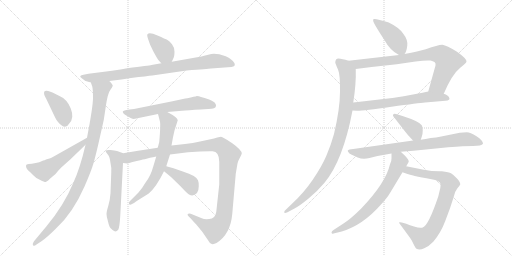
t = 0.00 s
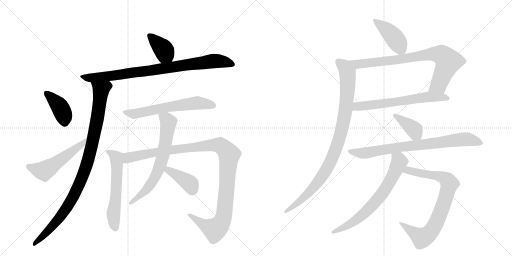
t = 2.86 s
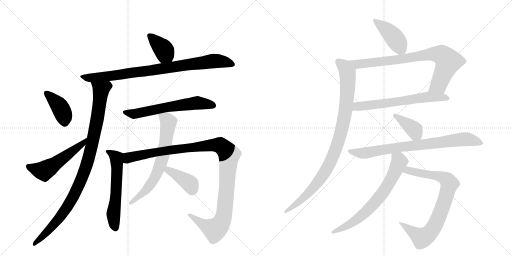
t = 5.72 s
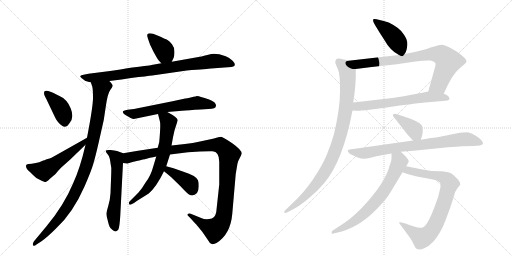
t = 8.58 s
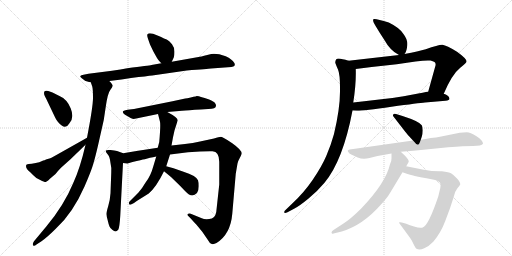
t = 11.44 s
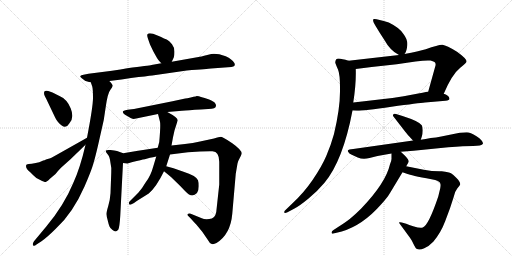
t = 14.31 s

The animated SVG that drew these frames (rendered in a browser with its animation timeline set to each time). Animation: 18 CSS @keyframes rules; one cycle of 14.31 s.

<svg version="1.1" viewBox="0 0 2048 1024" xmlns="http://www.w3.org/2000/svg">
  <g stroke="lightgray" stroke-dasharray="1,1" stroke-width="1" transform="scale(4, 4)">
    <line x1="0" y1="0" x2="256" y2="256"></line>
    <line x1="256" y1="0" x2="0" y2="256"></line>
    <line x1="128" y1="0" x2="128" y2="256"></line>
    <line x1="0" y1="128" x2="256" y2="128"></line>
    <line x1="256" y1="0" x2="512" y2="256"></line>
    <line x1="512" y1="0" x2="256" y2="256"></line>
    <line x1="384" y1="0" x2="384" y2="256"></line>
    <line x1="256" y1="128" x2="512" y2="128"></line>
  </g>
<g transform="scale(1, -1) translate(0, -850)">
   <style type="text/css">
    @keyframes keyframes0 {
      from {
       stroke: black;
       stroke-dashoffset: 384;
       stroke-width: 128;
       }
       56% {
       animation-timing-function: step-end;
       stroke: black;
       stroke-dashoffset: 0;
       stroke-width: 128;
       }
       to {
       stroke: black;
       stroke-width: 1024;
       }
       }
       #make-me-a-hanzi-animation-0 {
         animation: keyframes0 0.562500s both;
         animation-delay: 0.000000s;
         animation-timing-function: linear;
       }
    @keyframes keyframes1 {
      from {
       stroke: black;
       stroke-dashoffset: 864;
       stroke-width: 128;
       }
       74% {
       animation-timing-function: step-end;
       stroke: black;
       stroke-dashoffset: 0;
       stroke-width: 128;
       }
       to {
       stroke: black;
       stroke-width: 1024;
       }
       }
       #make-me-a-hanzi-animation-1 {
         animation: keyframes1 0.953125s both;
         animation-delay: 0.562500s;
         animation-timing-function: linear;
       }
    @keyframes keyframes2 {
      from {
       stroke: black;
       stroke-dashoffset: 989;
       stroke-width: 128;
       }
       76% {
       animation-timing-function: step-end;
       stroke: black;
       stroke-dashoffset: 0;
       stroke-width: 128;
       }
       to {
       stroke: black;
       stroke-width: 1024;
       }
       }
       #make-me-a-hanzi-animation-2 {
         animation: keyframes2 1.054850s both;
         animation-delay: 1.515625s;
         animation-timing-function: linear;
       }
    @keyframes keyframes3 {
      from {
       stroke: black;
       stroke-dashoffset: 398;
       stroke-width: 128;
       }
       56% {
       animation-timing-function: step-end;
       stroke: black;
       stroke-dashoffset: 0;
       stroke-width: 128;
       }
       to {
       stroke: black;
       stroke-width: 1024;
       }
       }
       #make-me-a-hanzi-animation-3 {
         animation: keyframes3 0.573893s both;
         animation-delay: 2.570475s;
         animation-timing-function: linear;
       }
    @keyframes keyframes4 {
      from {
       stroke: black;
       stroke-dashoffset: 530;
       stroke-width: 128;
       }
       63% {
       animation-timing-function: step-end;
       stroke: black;
       stroke-dashoffset: 0;
       stroke-width: 128;
       }
       to {
       stroke: black;
       stroke-width: 1024;
       }
       }
       #make-me-a-hanzi-animation-4 {
         animation: keyframes4 0.681315s both;
         animation-delay: 3.144368s;
         animation-timing-function: linear;
       }
    @keyframes keyframes5 {
      from {
       stroke: black;
       stroke-dashoffset: 613;
       stroke-width: 128;
       }
       67% {
       animation-timing-function: step-end;
       stroke: black;
       stroke-dashoffset: 0;
       stroke-width: 128;
       }
       to {
       stroke: black;
       stroke-width: 1024;
       }
       }
       #make-me-a-hanzi-animation-5 {
         animation: keyframes5 0.748861s both;
         animation-delay: 3.825684s;
         animation-timing-function: linear;
       }
    @keyframes keyframes6 {
      from {
       stroke: black;
       stroke-dashoffset: 584;
       stroke-width: 128;
       }
       66% {
       animation-timing-function: step-end;
       stroke: black;
       stroke-dashoffset: 0;
       stroke-width: 128;
       }
       to {
       stroke: black;
       stroke-width: 1024;
       }
       }
       #make-me-a-hanzi-animation-6 {
         animation: keyframes6 0.725260s both;
         animation-delay: 4.574544s;
         animation-timing-function: linear;
       }
    @keyframes keyframes7 {
      from {
       stroke: black;
       stroke-dashoffset: 1133;
       stroke-width: 128;
       }
       79% {
       animation-timing-function: step-end;
       stroke: black;
       stroke-dashoffset: 0;
       stroke-width: 128;
       }
       to {
       stroke: black;
       stroke-width: 1024;
       }
       }
       #make-me-a-hanzi-animation-7 {
         animation: keyframes7 1.172038s both;
         animation-delay: 5.299805s;
         animation-timing-function: linear;
       }
    @keyframes keyframes8 {
      from {
       stroke: black;
       stroke-dashoffset: 673;
       stroke-width: 128;
       }
       69% {
       animation-timing-function: step-end;
       stroke: black;
       stroke-dashoffset: 0;
       stroke-width: 128;
       }
       to {
       stroke: black;
       stroke-width: 1024;
       }
       }
       #make-me-a-hanzi-animation-8 {
         animation: keyframes8 0.797689s both;
         animation-delay: 6.471842s;
         animation-timing-function: linear;
       }
    @keyframes keyframes9 {
      from {
       stroke: black;
       stroke-dashoffset: 393;
       stroke-width: 128;
       }
       56% {
       animation-timing-function: step-end;
       stroke: black;
       stroke-dashoffset: 0;
       stroke-width: 128;
       }
       to {
       stroke: black;
       stroke-width: 1024;
       }
       }
       #make-me-a-hanzi-animation-9 {
         animation: keyframes9 0.569824s both;
         animation-delay: 7.269531s;
         animation-timing-function: linear;
       }
    @keyframes keyframes10 {
      from {
       stroke: black;
       stroke-dashoffset: 426;
       stroke-width: 128;
       }
       58% {
       animation-timing-function: step-end;
       stroke: black;
       stroke-dashoffset: 0;
       stroke-width: 128;
       }
       to {
       stroke: black;
       stroke-width: 1024;
       }
       }
       #make-me-a-hanzi-animation-10 {
         animation: keyframes10 0.596680s both;
         animation-delay: 7.839355s;
         animation-timing-function: linear;
       }
    @keyframes keyframes11 {
      from {
       stroke: black;
       stroke-dashoffset: 801;
       stroke-width: 128;
       }
       72% {
       animation-timing-function: step-end;
       stroke: black;
       stroke-dashoffset: 0;
       stroke-width: 128;
       }
       to {
       stroke: black;
       stroke-width: 1024;
       }
       }
       #make-me-a-hanzi-animation-11 {
         animation: keyframes11 0.901855s both;
         animation-delay: 8.436035s;
         animation-timing-function: linear;
       }
    @keyframes keyframes12 {
      from {
       stroke: black;
       stroke-dashoffset: 634;
       stroke-width: 128;
       }
       67% {
       animation-timing-function: step-end;
       stroke: black;
       stroke-dashoffset: 0;
       stroke-width: 128;
       }
       to {
       stroke: black;
       stroke-width: 1024;
       }
       }
       #make-me-a-hanzi-animation-12 {
         animation: keyframes12 0.765951s both;
         animation-delay: 9.337891s;
         animation-timing-function: linear;
       }
    @keyframes keyframes13 {
      from {
       stroke: black;
       stroke-dashoffset: 950;
       stroke-width: 128;
       }
       76% {
       animation-timing-function: step-end;
       stroke: black;
       stroke-dashoffset: 0;
       stroke-width: 128;
       }
       to {
       stroke: black;
       stroke-width: 1024;
       }
       }
       #make-me-a-hanzi-animation-13 {
         animation: keyframes13 1.023112s both;
         animation-delay: 10.103841s;
         animation-timing-function: linear;
       }
    @keyframes keyframes14 {
      from {
       stroke: black;
       stroke-dashoffset: 388;
       stroke-width: 128;
       }
       56% {
       animation-timing-function: step-end;
       stroke: black;
       stroke-dashoffset: 0;
       stroke-width: 128;
       }
       to {
       stroke: black;
       stroke-width: 1024;
       }
       }
       #make-me-a-hanzi-animation-14 {
         animation: keyframes14 0.565755s both;
         animation-delay: 11.126953s;
         animation-timing-function: linear;
       }
    @keyframes keyframes15 {
      from {
       stroke: black;
       stroke-dashoffset: 790;
       stroke-width: 128;
       }
       72% {
       animation-timing-function: step-end;
       stroke: black;
       stroke-dashoffset: 0;
       stroke-width: 128;
       }
       to {
       stroke: black;
       stroke-width: 1024;
       }
       }
       #make-me-a-hanzi-animation-15 {
         animation: keyframes15 0.892904s both;
         animation-delay: 11.692708s;
         animation-timing-function: linear;
       }
    @keyframes keyframes16 {
      from {
       stroke: black;
       stroke-dashoffset: 806;
       stroke-width: 128;
       }
       72% {
       animation-timing-function: step-end;
       stroke: black;
       stroke-dashoffset: 0;
       stroke-width: 128;
       }
       to {
       stroke: black;
       stroke-width: 1024;
       }
       }
       #make-me-a-hanzi-animation-16 {
         animation: keyframes16 0.905924s both;
         animation-delay: 12.585612s;
         animation-timing-function: linear;
       }
    @keyframes keyframes17 {
      from {
       stroke: black;
       stroke-dashoffset: 692;
       stroke-width: 128;
       }
       69% {
       animation-timing-function: step-end;
       stroke: black;
       stroke-dashoffset: 0;
       stroke-width: 128;
       }
       to {
       stroke: black;
       stroke-width: 1024;
       }
       }
       #make-me-a-hanzi-animation-17 {
         animation: keyframes17 0.813151s both;
         animation-delay: 13.491536s;
         animation-timing-function: linear;
       }
</style>
<path d="M 687 603 L 695 620 Q 698 626 698 643 Q 698 660 688 673 Q 677 686 670 690 Q 662 694 630 708 Q 597 722 590 713 Q 587 710 592 695 L 600 672 L 614 643 L 628 618 Q 632 610 645 597 C 666 576 674 576 687 603 Z" fill="lightgray"></path> 
<path d="M 437 526 L 486 532 L 524 538 Q 591 546 609 548 L 747 568 Q 833 575 844 576 L 912 581 Q 929 582 933 584 Q 938 585 939 590 Q 940 595 936 600 Q 929 612 903 625 Q 866 638 845 634 L 829 630 Q 801 623 794 622 L 687 603 L 645 597 L 606 590 Q 597 588 509 577 Q 485 572 448 567 L 354 555 L 334 551 Q 324 550 321.5 546.5 Q 319 543 326 538.5 Q 333 534 337.5 529.5 Q 342 525 346 525 L 356 522 Q 362 521 363 521 L 437 526 Z" fill="lightgray"></path> 
<path d="M 363 521 L 369 504 Q 372 492 372 458 Q 372 424 348 299 L 342 271 Q 321 179 293 118 Q 256 29 186 -55 L 136 -115 Q 128 -127 133 -132 Q 137 -136 146 -128 L 166 -115 Q 190 -98 224 -64 Q 291 -3 338 104 Q 365 166 373 194 Q 381 221 392 268 L 415 370 L 423 423 Q 431 478 441 490 Q 450 501 451 507 Q 451 512 437 526 C 420 550 354 550 363 521 Z" fill="lightgray"></path> 
<path d="M 193 486 Q 185 489 180 486 Q 176 485 176 478 Q 176 471 180 464 Q 184 457 190 444 L 221 379 Q 227 367 232 362 Q 261 327 277 356 Q 298 378 283 416 Q 268 454 236 467 L 210 480 L 193 486 Z" fill="lightgray"></path> 
<path d="M 348 299 L 222 228 Q 205 218 198 216 Q 190 214 184 212 Q 178 209 173 208 Q 168 206 164 204 Q 160 202 143 198 Q 125 194 115 194 Q 104 194 104 186 Q 104 174 120 162 Q 122 161 132 150 Q 142 138 161 130 Q 179 121 183 122 Q 193 127 196 131 Q 198 134 202 137 L 222 154 Q 234 169 244 179 L 282 213 L 342 271 C 364 292 374 314 348 299 Z" fill="lightgray"></path> 
<path d="M 669 402 L 728 407 Q 752 409 803 412 L 833 414 Q 864 414 864 427 Q 865 431 860.5 437.5 Q 856 444 836.5 452 Q 817 460 804 462 Q 796 466 787 466 Q 784 464 774 463 L 763 460 Q 747 456 741 456 L 690 445 L 536 414 L 510 411 Q 491 408 491 403 Q 491 398 500 391 Q 527 374 535 374 L 632 394 L 669 402 Z" fill="lightgray"></path> 
<path d="M 493 237 L 468 246 Q 459 248 442 250 Q 425 251 424 248 Q 422 244 424 242 Q 425 239 432 231 Q 439 223 442 198 Q 447 177 445 159 L 442 77 Q 440 48 433 26 Q 426 3 426 -6 Q 426 -14 431 -32 Q 435 -50 438 -56 Q 440 -62 449 -69 Q 457 -76 462 -76 Q 467 -76 473 -69 Q 478 -61 481 -14 L 492 198 C 494 228 494 237 493 237 Z" fill="lightgray"></path> 
<path d="M 865 2 Q 860 -26 837 -26 Q 818 -28 807 -23 L 763 -5 Q 755 -2 751 -6 Q 749 -10 753 -14 L 763 -24 Q 777 -40 786 -49 L 809 -77 L 833 -112 Q 840 -126 847 -126 Q 855 -128 866 -122 Q 922 -87 929 -6 L 943 155 L 950 196 Q 952 206 960 220 Q 967 234 967 236 Q 967 250 929 277 Q 891 303 884 303 Q 877 303 856 296 L 800 284 Q 772 278 740 274 L 686 268 L 631 259 L 559 248 Q 556 248 552 247 L 493 237 C 463 232 462 197 492 198 L 510 196 L 530 202 Q 567 211 579 213 L 600 219 Q 606 220 612 221 L 625 224 L 680 232 L 752 241 L 800 244 Q 838 246 850 245 Q 877 243 877 203 L 877 112 L 865 2 Z" fill="lightgray"></path> 
<path d="M 686 268 L 692 301 L 698 328 L 711 369 Q 711 380 669 402 C 643 416 625 423 632 394 L 640 363 Q 643 350 637 282 L 631 259 L 625 224 L 613 184 Q 603 146 581 118 Q 569 97 554 80 L 520 46 Q 514 40 516 35 Q 517 29 524 32 L 536 38 L 547 46 L 595 76 Q 626 103 656 165 L 665 185 L 680 232 L 686 268 Z" fill="lightgray"></path> 
<path d="M 656 165 L 684 142 L 722 105 Q 751 74 756 72 Q 773 62 788 78 Q 795 87 795 105 Q 795 122 792 129 Q 783 148 734 163 L 694 177 L 665 185 C 636 193 633 184 656 165 Z" fill="lightgray"></path> 
<path d="M 1618 634 Q 1626 643 1629 667 Q 1632 691 1613 715 Q 1598 739 1555 760 Q 1503 777 1495 774 Q 1487 771 1503 745 Q 1519 718 1537 691 Q 1561 647 1596 630 C 1610 623 1610 623 1618 634 Z" fill="lightgray"></path> 
<path d="M 1775 475 Q 1808 553 1841 579 Q 1866 598 1866 604 Q 1867 615 1828 643 Q 1786 669 1770 671 Q 1755 672 1703 653 Q 1675 645 1618 634 L 1596 630 L 1394 607 C 1364 604 1393 570 1423 574 Q 1500 584 1587 593 Q 1690 611 1722 608 Q 1732 606 1738 602 Q 1744 597 1742 588 L 1713 484 C 1705 455 1763 448 1775 475 Z" fill="lightgray"></path> 
<path d="M 1410 408 L 1428 407 Q 1456 407 1566 423 Q 1676 438 1700 440 L 1782 447 Q 1802 449 1797 459 Q 1793 470 1775 475 L 1713 484 Q 1698 480 1652 472 Q 1585 458 1457 445 L 1413 440 C 1383 437 1380 410 1410 408 Z" fill="lightgray"></path> 
<path d="M 1341 599 Q 1343 592 1352 572 Q 1361 551 1360 484 Q 1360 416 1336 314 Q 1323 267 1305 226 Q 1287 184 1251 131 Q 1215 78 1167 34 L 1142 10 Q 1137 6 1137 2 Q 1136 -5 1150 1 L 1178 16 Q 1199 27 1233 55 Q 1267 82 1298 119 Q 1372 208 1410 408 L 1413 440 Q 1425 514 1423 574 C 1423 599 1423 599 1394 607 Q 1368 615 1354 616 Q 1341 616 1341 599 Z" fill="lightgray"></path> 
<path d="M 1683 291 L 1687 303 Q 1691 315 1691 329 Q 1691 342 1687 349 Q 1676 365 1610 386 L 1584 394 Q 1572 398 1572 389 Q 1571 387 1573 385 L 1621 323 Q 1625 317 1652 288 C 1672 266 1674 264 1683 291 Z" fill="lightgray"></path> 
<path d="M 1603 243 L 1654 247 L 1793 261 Q 1859 266 1892 266 Q 1926 266 1932 275 Q 1932 289 1906 305 Q 1881 321 1867 321 Q 1854 321 1839 319 L 1765 304 Q 1744 300 1723 298 Q 1702 293 1683 291 L 1652 288 L 1413 254 Q 1394 253 1391 248 Q 1391 244 1394 241 Q 1395 236 1407 231 L 1431 220 Q 1452 211 1478 218 L 1510 226 L 1566 236 L 1603 243 Z" fill="lightgray"></path> 
<path d="M 1601 -48 L 1634 -93 Q 1641 -102 1647 -112 L 1657 -132 Q 1662 -142 1666 -145 Q 1678 -152 1697 -143 Q 1716 -135 1733 -117 Q 1763 -82 1781 -34 L 1800 17 L 1815 63 Q 1819 84 1829 96 Q 1839 108 1841 112 Q 1841 123 1826 138 Q 1812 153 1804 157 Q 1797 161 1767 165 Q 1732 164 1695 171 L 1625 185 C 1596 191 1582 171 1610 161 L 1630 154 Q 1641 149 1726 133 Q 1759 129 1762 114 Q 1763 109 1761 97 L 1753 64 Q 1714 -52 1691 -60 Q 1679 -63 1656 -56 Q 1634 -50 1625 -45 L 1607 -40 Q 1604 -39 1600 -39 Q 1592 -37 1601 -48 Z" fill="lightgray"></path> 
<path d="M 1625 185 L 1635 203 Q 1635 212 1621 226 L 1603 243 C 1581 264 1566 266 1566 236 L 1566 217 Q 1567 209 1560 193 Q 1543 118 1444 15 Q 1425 -4 1399 -26 Q 1371 -47 1357 -55 L 1334 -70 Q 1326 -75 1326 -81 Q 1328 -87 1334 -84 L 1367 -76 Q 1451 -51 1524 32 Q 1549 59 1560 78 L 1610 161 L 1625 185 Z" fill="lightgray"></path> 
      <clipPath id="make-me-a-hanzi-clip-0">
      <path d="M 687 603 L 695 620 Q 698 626 698 643 Q 698 660 688 673 Q 677 686 670 690 Q 662 694 630 708 Q 597 722 590 713 Q 587 710 592 695 L 600 672 L 614 643 L 628 618 Q 632 610 645 597 C 666 576 674 576 687 603 Z" fill="lightgray"></path>
      </clipPath>
      <path clip-path="url(#make-me-a-hanzi-clip-0)" d="M 596 709 L 654 652 L 679 612 " fill="none" id="make-me-a-hanzi-animation-0" stroke-dasharray="256 512" stroke-linecap="round"></path>

      <clipPath id="make-me-a-hanzi-clip-1">
      <path d="M 437 526 L 486 532 L 524 538 Q 591 546 609 548 L 747 568 Q 833 575 844 576 L 912 581 Q 929 582 933 584 Q 938 585 939 590 Q 940 595 936 600 Q 929 612 903 625 Q 866 638 845 634 L 829 630 Q 801 623 794 622 L 687 603 L 645 597 L 606 590 Q 597 588 509 577 Q 485 572 448 567 L 354 555 L 334 551 Q 324 550 321.5 546.5 Q 319 543 326 538.5 Q 333 534 337.5 529.5 Q 342 525 346 525 L 356 522 Q 362 521 363 521 L 437 526 Z" fill="lightgray"></path>
      </clipPath>
      <path clip-path="url(#make-me-a-hanzi-clip-1)" d="M 329 545 L 369 538 L 453 547 L 853 606 L 900 603 L 930 593 " fill="none" id="make-me-a-hanzi-animation-1" stroke-dasharray="736 1472" stroke-linecap="round"></path>

      <clipPath id="make-me-a-hanzi-clip-2">
      <path d="M 363 521 L 369 504 Q 372 492 372 458 Q 372 424 348 299 L 342 271 Q 321 179 293 118 Q 256 29 186 -55 L 136 -115 Q 128 -127 133 -132 Q 137 -136 146 -128 L 166 -115 Q 190 -98 224 -64 Q 291 -3 338 104 Q 365 166 373 194 Q 381 221 392 268 L 415 370 L 423 423 Q 431 478 441 490 Q 450 501 451 507 Q 451 512 437 526 C 420 550 354 550 363 521 Z" fill="lightgray"></path>
      </clipPath>
      <path clip-path="url(#make-me-a-hanzi-clip-2)" d="M 371 519 L 402 493 L 402 474 L 385 354 L 346 188 L 314 105 L 252 -4 L 139 -127 " fill="none" id="make-me-a-hanzi-animation-2" stroke-dasharray="861 1722" stroke-linecap="round"></path>

      <clipPath id="make-me-a-hanzi-clip-3">
      <path d="M 193 486 Q 185 489 180 486 Q 176 485 176 478 Q 176 471 180 464 Q 184 457 190 444 L 221 379 Q 227 367 232 362 Q 261 327 277 356 Q 298 378 283 416 Q 268 454 236 467 L 210 480 L 193 486 Z" fill="lightgray"></path>
      </clipPath>
      <path clip-path="url(#make-me-a-hanzi-clip-3)" d="M 187 478 L 234 431 L 248 408 L 260 361 " fill="none" id="make-me-a-hanzi-animation-3" stroke-dasharray="270 540" stroke-linecap="round"></path>

      <clipPath id="make-me-a-hanzi-clip-4">
      <path d="M 348 299 L 222 228 Q 205 218 198 216 Q 190 214 184 212 Q 178 209 173 208 Q 168 206 164 204 Q 160 202 143 198 Q 125 194 115 194 Q 104 194 104 186 Q 104 174 120 162 Q 122 161 132 150 Q 142 138 161 130 Q 179 121 183 122 Q 193 127 196 131 Q 198 134 202 137 L 222 154 Q 234 169 244 179 L 282 213 L 342 271 C 364 292 374 314 348 299 Z" fill="lightgray"></path>
      </clipPath>
      <path clip-path="url(#make-me-a-hanzi-clip-4)" d="M 115 183 L 164 167 L 182 170 L 330 274 L 343 293 " fill="none" id="make-me-a-hanzi-animation-4" stroke-dasharray="402 804" stroke-linecap="round"></path>

      <clipPath id="make-me-a-hanzi-clip-5">
      <path d="M 669 402 L 728 407 Q 752 409 803 412 L 833 414 Q 864 414 864 427 Q 865 431 860.5 437.5 Q 856 444 836.5 452 Q 817 460 804 462 Q 796 466 787 466 Q 784 464 774 463 L 763 460 Q 747 456 741 456 L 690 445 L 536 414 L 510 411 Q 491 408 491 403 Q 491 398 500 391 Q 527 374 535 374 L 632 394 L 669 402 Z" fill="lightgray"></path>
      </clipPath>
      <path clip-path="url(#make-me-a-hanzi-clip-5)" d="M 499 399 L 536 394 L 671 422 L 787 438 L 851 429 " fill="none" id="make-me-a-hanzi-animation-5" stroke-dasharray="485 970" stroke-linecap="round"></path>

      <clipPath id="make-me-a-hanzi-clip-6">
      <path d="M 493 237 L 468 246 Q 459 248 442 250 Q 425 251 424 248 Q 422 244 424 242 Q 425 239 432 231 Q 439 223 442 198 Q 447 177 445 159 L 442 77 Q 440 48 433 26 Q 426 3 426 -6 Q 426 -14 431 -32 Q 435 -50 438 -56 Q 440 -62 449 -69 Q 457 -76 462 -76 Q 467 -76 473 -69 Q 478 -61 481 -14 L 492 198 C 494 228 494 237 493 237 Z" fill="lightgray"></path>
      </clipPath>
      <path clip-path="url(#make-me-a-hanzi-clip-6)" d="M 428 245 L 466 218 L 468 146 L 454 -3 L 461 -62 " fill="none" id="make-me-a-hanzi-animation-6" stroke-dasharray="456 912" stroke-linecap="round"></path>

      <clipPath id="make-me-a-hanzi-clip-7">
      <path d="M 865 2 Q 860 -26 837 -26 Q 818 -28 807 -23 L 763 -5 Q 755 -2 751 -6 Q 749 -10 753 -14 L 763 -24 Q 777 -40 786 -49 L 809 -77 L 833 -112 Q 840 -126 847 -126 Q 855 -128 866 -122 Q 922 -87 929 -6 L 943 155 L 950 196 Q 952 206 960 220 Q 967 234 967 236 Q 967 250 929 277 Q 891 303 884 303 Q 877 303 856 296 L 800 284 Q 772 278 740 274 L 686 268 L 631 259 L 559 248 Q 556 248 552 247 L 493 237 C 463 232 462 197 492 198 L 510 196 L 530 202 Q 567 211 579 213 L 600 219 Q 606 220 612 221 L 625 224 L 680 232 L 752 241 L 800 244 Q 838 246 850 245 Q 877 243 877 203 L 877 112 L 865 2 Z" fill="lightgray"></path>
      </clipPath>
      <path clip-path="url(#make-me-a-hanzi-clip-7)" d="M 497 204 L 519 221 L 708 254 L 873 270 L 901 253 L 917 231 L 898 4 L 887 -37 L 859 -69 L 815 -49 L 757 -9 " fill="none" id="make-me-a-hanzi-animation-7" stroke-dasharray="1005 2010" stroke-linecap="round"></path>

      <clipPath id="make-me-a-hanzi-clip-8">
      <path d="M 686 268 L 692 301 L 698 328 L 711 369 Q 711 380 669 402 C 643 416 625 423 632 394 L 640 363 Q 643 350 637 282 L 631 259 L 625 224 L 613 184 Q 603 146 581 118 Q 569 97 554 80 L 520 46 Q 514 40 516 35 Q 517 29 524 32 L 536 38 L 547 46 L 595 76 Q 626 103 656 165 L 665 185 L 680 232 L 686 268 Z" fill="lightgray"></path>
      </clipPath>
      <path clip-path="url(#make-me-a-hanzi-clip-8)" d="M 639 390 L 666 373 L 674 358 L 654 234 L 641 190 L 625 150 L 587 93 L 521 39 " fill="none" id="make-me-a-hanzi-animation-8" stroke-dasharray="545 1090" stroke-linecap="round"></path>

      <clipPath id="make-me-a-hanzi-clip-9">
      <path d="M 656 165 L 684 142 L 722 105 Q 751 74 756 72 Q 773 62 788 78 Q 795 87 795 105 Q 795 122 792 129 Q 783 148 734 163 L 694 177 L 665 185 C 636 193 633 184 656 165 Z" fill="lightgray"></path>
      </clipPath>
      <path clip-path="url(#make-me-a-hanzi-clip-9)" d="M 670 177 L 673 169 L 760 114 L 768 90 " fill="none" id="make-me-a-hanzi-animation-9" stroke-dasharray="265 530" stroke-linecap="round"></path>

      <clipPath id="make-me-a-hanzi-clip-10">
      <path d="M 1618 634 Q 1626 643 1629 667 Q 1632 691 1613 715 Q 1598 739 1555 760 Q 1503 777 1495 774 Q 1487 771 1503 745 Q 1519 718 1537 691 Q 1561 647 1596 630 C 1610 623 1610 623 1618 634 Z" fill="lightgray"></path>
      </clipPath>
      <path clip-path="url(#make-me-a-hanzi-clip-10)" d="M 1499 769 L 1569 710 L 1611 644 " fill="none" id="make-me-a-hanzi-animation-10" stroke-dasharray="298 596" stroke-linecap="round"></path>

      <clipPath id="make-me-a-hanzi-clip-11">
      <path d="M 1775 475 Q 1808 553 1841 579 Q 1866 598 1866 604 Q 1867 615 1828 643 Q 1786 669 1770 671 Q 1755 672 1703 653 Q 1675 645 1618 634 L 1596 630 L 1394 607 C 1364 604 1393 570 1423 574 Q 1500 584 1587 593 Q 1690 611 1722 608 Q 1732 606 1738 602 Q 1744 597 1742 588 L 1713 484 C 1705 455 1763 448 1775 475 Z" fill="lightgray"></path>
      </clipPath>
      <path clip-path="url(#make-me-a-hanzi-clip-11)" d="M 1402 604 L 1430 593 L 1595 611 L 1721 634 L 1768 630 L 1791 602 L 1786 584 L 1755 511 L 1722 490 " fill="none" id="make-me-a-hanzi-animation-11" stroke-dasharray="673 1346" stroke-linecap="round"></path>

      <clipPath id="make-me-a-hanzi-clip-12">
      <path d="M 1410 408 L 1428 407 Q 1456 407 1566 423 Q 1676 438 1700 440 L 1782 447 Q 1802 449 1797 459 Q 1793 470 1775 475 L 1713 484 Q 1698 480 1652 472 Q 1585 458 1457 445 L 1413 440 C 1383 437 1380 410 1410 408 Z" fill="lightgray"></path>
      </clipPath>
      <path clip-path="url(#make-me-a-hanzi-clip-12)" d="M 1415 413 L 1437 426 L 1576 440 L 1713 463 L 1787 457 " fill="none" id="make-me-a-hanzi-animation-12" stroke-dasharray="506 1012" stroke-linecap="round"></path>

      <clipPath id="make-me-a-hanzi-clip-13">
      <path d="M 1341 599 Q 1343 592 1352 572 Q 1361 551 1360 484 Q 1360 416 1336 314 Q 1323 267 1305 226 Q 1287 184 1251 131 Q 1215 78 1167 34 L 1142 10 Q 1137 6 1137 2 Q 1136 -5 1150 1 L 1178 16 Q 1199 27 1233 55 Q 1267 82 1298 119 Q 1372 208 1410 408 L 1413 440 Q 1425 514 1423 574 C 1423 599 1423 599 1394 607 Q 1368 615 1354 616 Q 1341 616 1341 599 Z" fill="lightgray"></path>
      </clipPath>
      <path clip-path="url(#make-me-a-hanzi-clip-13)" d="M 1354 602 L 1378 583 L 1390 561 L 1391 513 L 1375 366 L 1348 266 L 1315 188 L 1284 138 L 1217 61 L 1144 3 " fill="none" id="make-me-a-hanzi-animation-13" stroke-dasharray="822 1644" stroke-linecap="round"></path>

      <clipPath id="make-me-a-hanzi-clip-14">
      <path d="M 1683 291 L 1687 303 Q 1691 315 1691 329 Q 1691 342 1687 349 Q 1676 365 1610 386 L 1584 394 Q 1572 398 1572 389 Q 1571 387 1573 385 L 1621 323 Q 1625 317 1652 288 C 1672 266 1674 264 1683 291 Z" fill="lightgray"></path>
      </clipPath>
      <path clip-path="url(#make-me-a-hanzi-clip-14)" d="M 1579 389 L 1658 331 L 1674 301 " fill="none" id="make-me-a-hanzi-animation-14" stroke-dasharray="260 520" stroke-linecap="round"></path>

      <clipPath id="make-me-a-hanzi-clip-15">
      <path d="M 1603 243 L 1654 247 L 1793 261 Q 1859 266 1892 266 Q 1926 266 1932 275 Q 1932 289 1906 305 Q 1881 321 1867 321 Q 1854 321 1839 319 L 1765 304 Q 1744 300 1723 298 Q 1702 293 1683 291 L 1652 288 L 1413 254 Q 1394 253 1391 248 Q 1391 244 1394 241 Q 1395 236 1407 231 L 1431 220 Q 1452 211 1478 218 L 1510 226 L 1566 236 L 1603 243 Z" fill="lightgray"></path>
      </clipPath>
      <path clip-path="url(#make-me-a-hanzi-clip-15)" d="M 1397 246 L 1466 238 L 1602 263 L 1861 293 L 1925 278 " fill="none" id="make-me-a-hanzi-animation-15" stroke-dasharray="662 1324" stroke-linecap="round"></path>

      <clipPath id="make-me-a-hanzi-clip-16">
      <path d="M 1601 -48 L 1634 -93 Q 1641 -102 1647 -112 L 1657 -132 Q 1662 -142 1666 -145 Q 1678 -152 1697 -143 Q 1716 -135 1733 -117 Q 1763 -82 1781 -34 L 1800 17 L 1815 63 Q 1819 84 1829 96 Q 1839 108 1841 112 Q 1841 123 1826 138 Q 1812 153 1804 157 Q 1797 161 1767 165 Q 1732 164 1695 171 L 1625 185 C 1596 191 1582 171 1610 161 L 1630 154 Q 1641 149 1726 133 Q 1759 129 1762 114 Q 1763 109 1761 97 L 1753 64 Q 1714 -52 1691 -60 Q 1679 -63 1656 -56 Q 1634 -50 1625 -45 L 1607 -40 Q 1604 -39 1600 -39 Q 1592 -37 1601 -48 Z" fill="lightgray"></path>
      </clipPath>
      <path clip-path="url(#make-me-a-hanzi-clip-16)" d="M 1617 165 L 1632 169 L 1772 141 L 1791 128 L 1798 115 L 1750 -31 L 1711 -89 L 1688 -102 L 1603 -43 " fill="none" id="make-me-a-hanzi-animation-16" stroke-dasharray="678 1356" stroke-linecap="round"></path>

      <clipPath id="make-me-a-hanzi-clip-17">
      <path d="M 1625 185 L 1635 203 Q 1635 212 1621 226 L 1603 243 C 1581 264 1566 266 1566 236 L 1566 217 Q 1567 209 1560 193 Q 1543 118 1444 15 Q 1425 -4 1399 -26 Q 1371 -47 1357 -55 L 1334 -70 Q 1326 -75 1326 -81 Q 1328 -87 1334 -84 L 1367 -76 Q 1451 -51 1524 32 Q 1549 59 1560 78 L 1610 161 L 1625 185 Z" fill="lightgray"></path>
      </clipPath>
      <path clip-path="url(#make-me-a-hanzi-clip-17)" d="M 1573 231 L 1598 203 L 1550 108 L 1522 66 L 1478 16 L 1408 -42 L 1332 -77 " fill="none" id="make-me-a-hanzi-animation-17" stroke-dasharray="564 1128" stroke-linecap="round"></path>

</g>
</svg>
